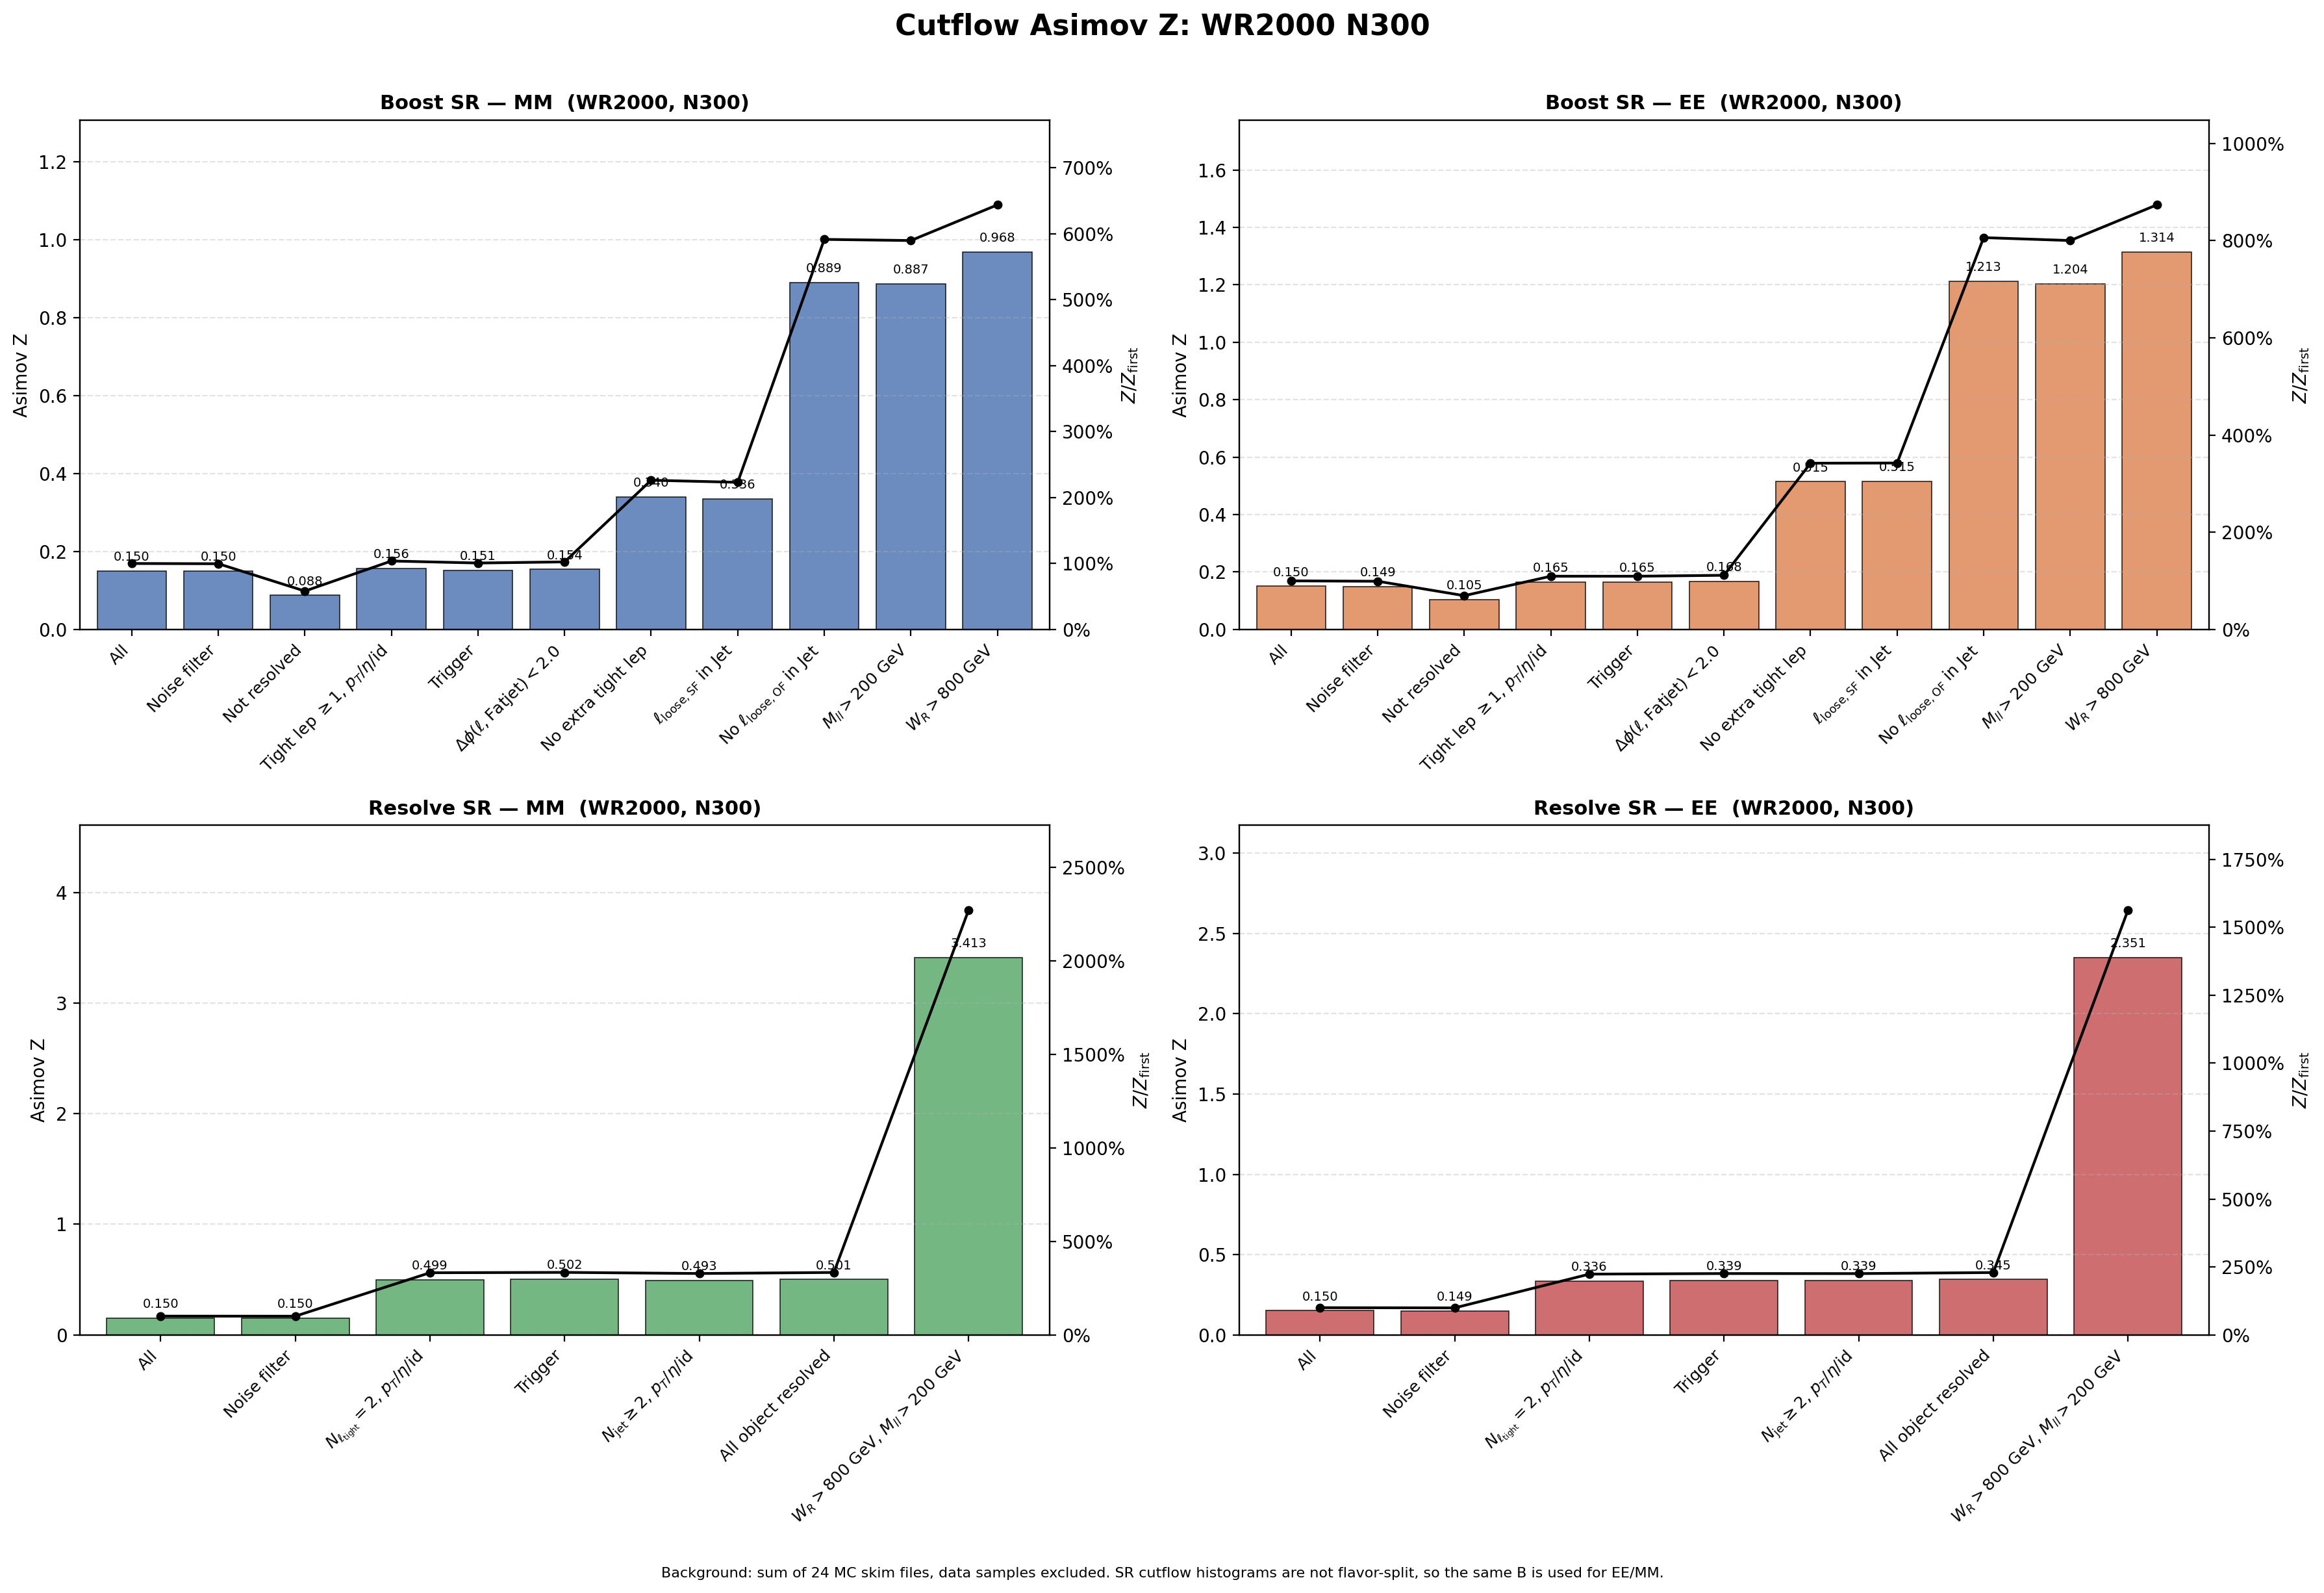

The table this chart was drawn from, first rows:
region, flavor, cut_index, cut, signal, background, asimov_z, z_over_first, z_reduction_percent
Boost, MM, 1, All, 2664, 3.1357246e+08, 0.1504, 1, 0
Boost, MM, 2, Noise filter, 2654, 3.1357246e+08, 0.1499, 0.9963, 0.37
Boost, MM, 3, Not resolved, 1512, 2.9820904e+08, 0.08754, 0.5819, 41.59
Boost, MM, 4, Tight lep $\geq 1$, $p_T$/$\eta$/id, 1457, 87065621, 0.1561, 1.038, -78.36
Boost, MM, 5, Trigger, 1411, 86727962, 0.1515, 1.007, 2.967
Boost, MM, 6, $\Delta\phi(\ell,\mathrm{Fatjet})<2.0$, 1410, 83676742, 0.1541, 1.024, -1.716
Boost, MM, 7, No extra tight lep, 359.5, 1115599, 0.3403, 2.262, -120.8
Boost, MM, 8, $\ell_{\mathrm{loose,SF}}$ in Jet, 347.2, 1070859, 0.3355, 2.23, 1.412
Boost, MM, 9, No $\ell_{\mathrm{loose,OF}}$ in Jet, 284.5, 102208, 0.8895, 5.913, -165.1
Boost, MM, 10, $M_{ll}>200$ GeV, 281.6, 100736, 0.8868, 5.895, 0.2962
Boost, MM, 11, $W_R>800$ GeV, 281.6, 84513, 0.9681, 6.436, -9.167
Boost, EE, 1, All, 2664, 3.1357246e+08, 0.1504, 1, 0
Boost, EE, 2, Noise filter, 2643, 3.1357246e+08, 0.1492, 0.9921, 0.7929
Boost, EE, 3, Not resolved, 1807, 2.9820904e+08, 0.1046, 0.6955, 29.89
Boost, EE, 4, Tight lep $\geq 1$, $p_T$/$\eta$/id, 1538, 87065621, 0.1648, 1.096, -57.54
Boost, EE, 5, Trigger, 1535, 86727962, 0.1648, 1.096, 0.008819
Boost, EE, 6, $\Delta\phi(\ell,\mathrm{Fatjet})<2.0$, 1534, 83676742, 0.1677, 1.115, -1.759
Boost, EE, 7, No extra tight lep, 543.6, 1115599, 0.5146, 3.421, -206.8
Boost, EE, 8, $\ell_{\mathrm{loose,SF}}$ in Jet, 533.2, 1070859, 0.5152, 3.425, -0.1238
Boost, EE, 9, No $\ell_{\mathrm{loose,OF}}$ in Jet, 388, 102208, 1.213, 8.063, -135.4
Boost, EE, 10, $M_{ll}>200$ GeV, 382.3, 100736, 1.204, 8.003, 0.744
Boost, EE, 11, $W_R>800$ GeV, 382.3, 84513, 1.314, 8.736, -9.164
Resolve, MM, 1, All, 2664, 3.1357246e+08, 0.1504, 1, 0
Resolve, MM, 2, Noise filter, 2654, 3.1357246e+08, 0.1499, 0.9963, 0.37
Resolve, MM, 3, $N_{\ell_{\rm tight}}=2$, $p_T$/$\eta$/i…, 1631, 10678094, 0.4992, 3.319, -233.1
Resolve, MM, 4, Trigger, 1623, 10454697, 0.502, 3.337, -0.5606
Resolve, MM, 5, $N_{\rm jet}\geq 2$, $p_T$/$\eta$/id, 1030, 4365292, 0.4931, 3.278, 1.776
Resolve, MM, 6, All object resolved, 1030, 4216375, 0.5015, 3.334, -1.705
Resolve, MM, 7, $W_R>800$ GeV, $M_{ll}>200$ GeV, 1005, 86381, 3.413, 22.69, -580.7
Resolve, EE, 1, All, 2664, 3.1357246e+08, 0.1504, 1, 0
Resolve, EE, 2, Noise filter, 2643, 3.1357246e+08, 0.1492, 0.9921, 0.7929
Resolve, EE, 3, $N_{\ell_{\rm tight}}=2$, $p_T$/$\eta$/i…, 1099, 10678094, 0.3362, 2.235, -125.3
Resolve, EE, 4, Trigger, 1098, 10454697, 0.3394, 2.257, -0.9577
Resolve, EE, 5, $N_{\rm jet}\geq 2$, $p_T$/$\eta$/id, 708.6, 4365292, 0.3391, 2.254, 0.0957
Resolve, EE, 6, All object resolved, 708.4, 4216375, 0.345, 2.293, -1.723
Resolve, EE, 7, $W_R>800$ GeV, $M_{ll}>200$ GeV, 691.9, 86381, 2.351, 15.63, -581.5
